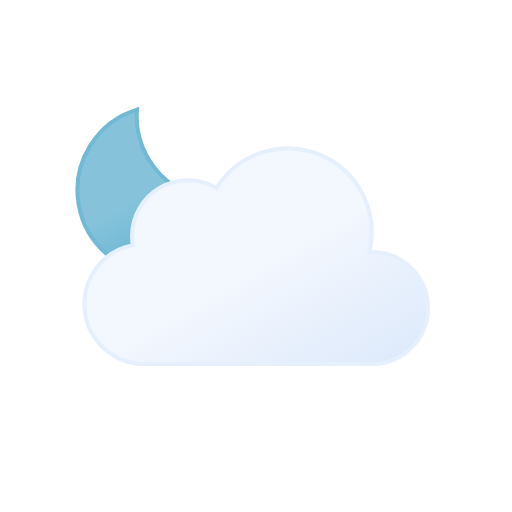
t = 0.00 s
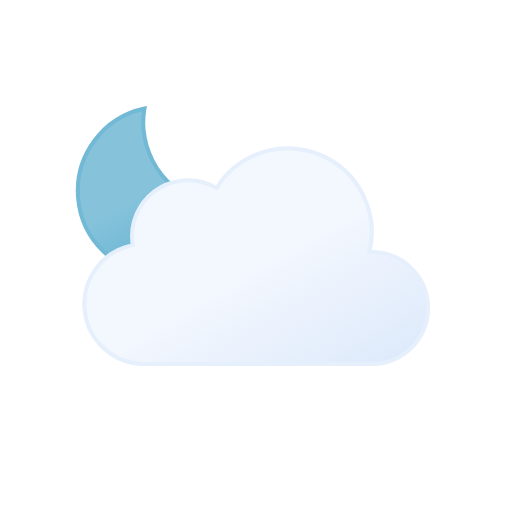
t = 1.25 s
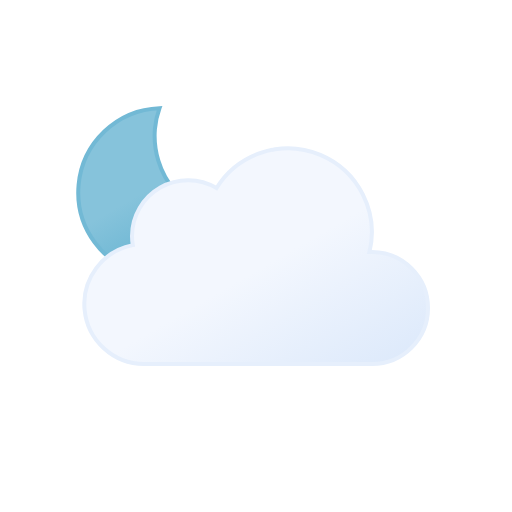
t = 3.75 s
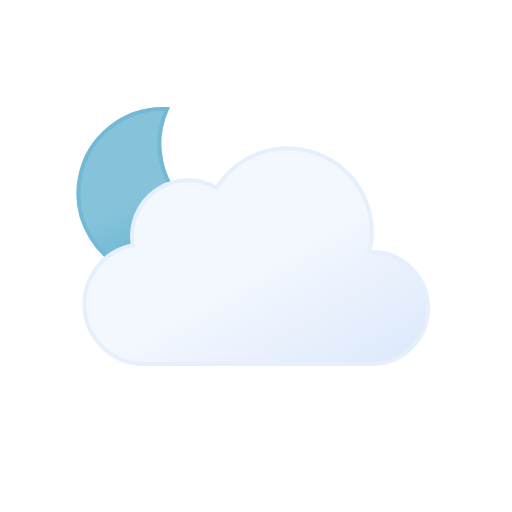
t = 5.00 s
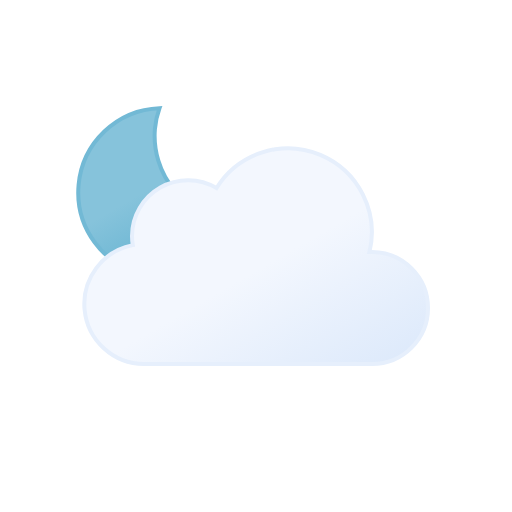
t = 6.25 s
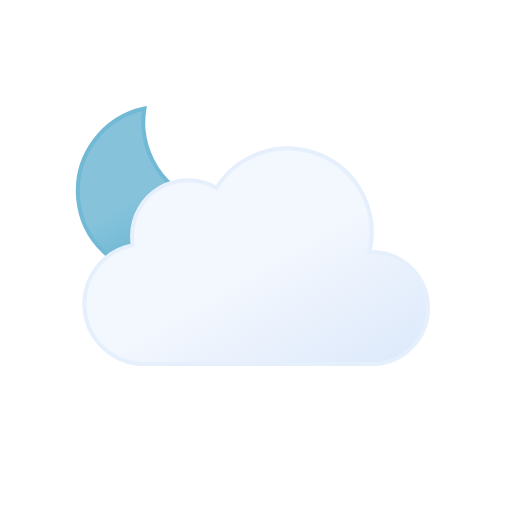
t = 8.75 s

The animated SVG that drew these frames (rendered in a browser with its animation timeline set to each time). Animation: 2 SMIL elements (animateTransform=2); one cycle of 10.00 s, repeats indefinitely.

<svg xmlns="http://www.w3.org/2000/svg" viewBox="0 0 64 64"><defs><linearGradient id="a" x1="13.58" x2="24.15" y1="15.57" y2="33.87" gradientUnits="userSpaceOnUse"><stop offset="0" stop-color="#86c3db"/><stop offset=".45" stop-color="#86c3db"/><stop offset="1" stop-color="#5eafcf"/><animateTransform attributeName="gradientTransform" dur="10s" repeatCount="indefinite" type="rotate" values="10 19.22 24.293; -10 19.22 24.293; 10 19.22 24.293"/></linearGradient><linearGradient id="b" x1="22.56" x2="39.2" y1="21.96" y2="50.8" gradientUnits="userSpaceOnUse"><stop offset="0" stop-color="#f3f7fe"/><stop offset=".45" stop-color="#f3f7fe"/><stop offset="1" stop-color="#deeafb"/></linearGradient></defs><path fill="url(#a)" stroke="#72b9d5" strokeLinecap="round" strokeLinejoin="round" stroke-width=".5" d="M29.33 26.68a10.61 10.61 0 01-10.68-10.54A10.5 10.5 0 0119 13.5a10.54 10.54 0 1011.5 13.11 11.48 11.48 0 01-1.17.07z"><animateTransform attributeName="transform" dur="10s" repeatCount="indefinite" type="rotate" values="-10 19.22 24.293; 10 19.22 24.293; -10 19.22 24.293"/></path><path fill="url(#b)" stroke="#e6effc" stroke-miterlimit="10" stroke-width=".5" d="M46.5 31.5h-.32a10.49 10.49 0 00-19.11-8 7 7 0 00-10.57 6 7.21 7.21 0 00.1 1.14A7.5 7.5 0 0018 45.5a4.19 4.19 0 00.5 0v0h28a7 7 0 000-14z"/></svg>